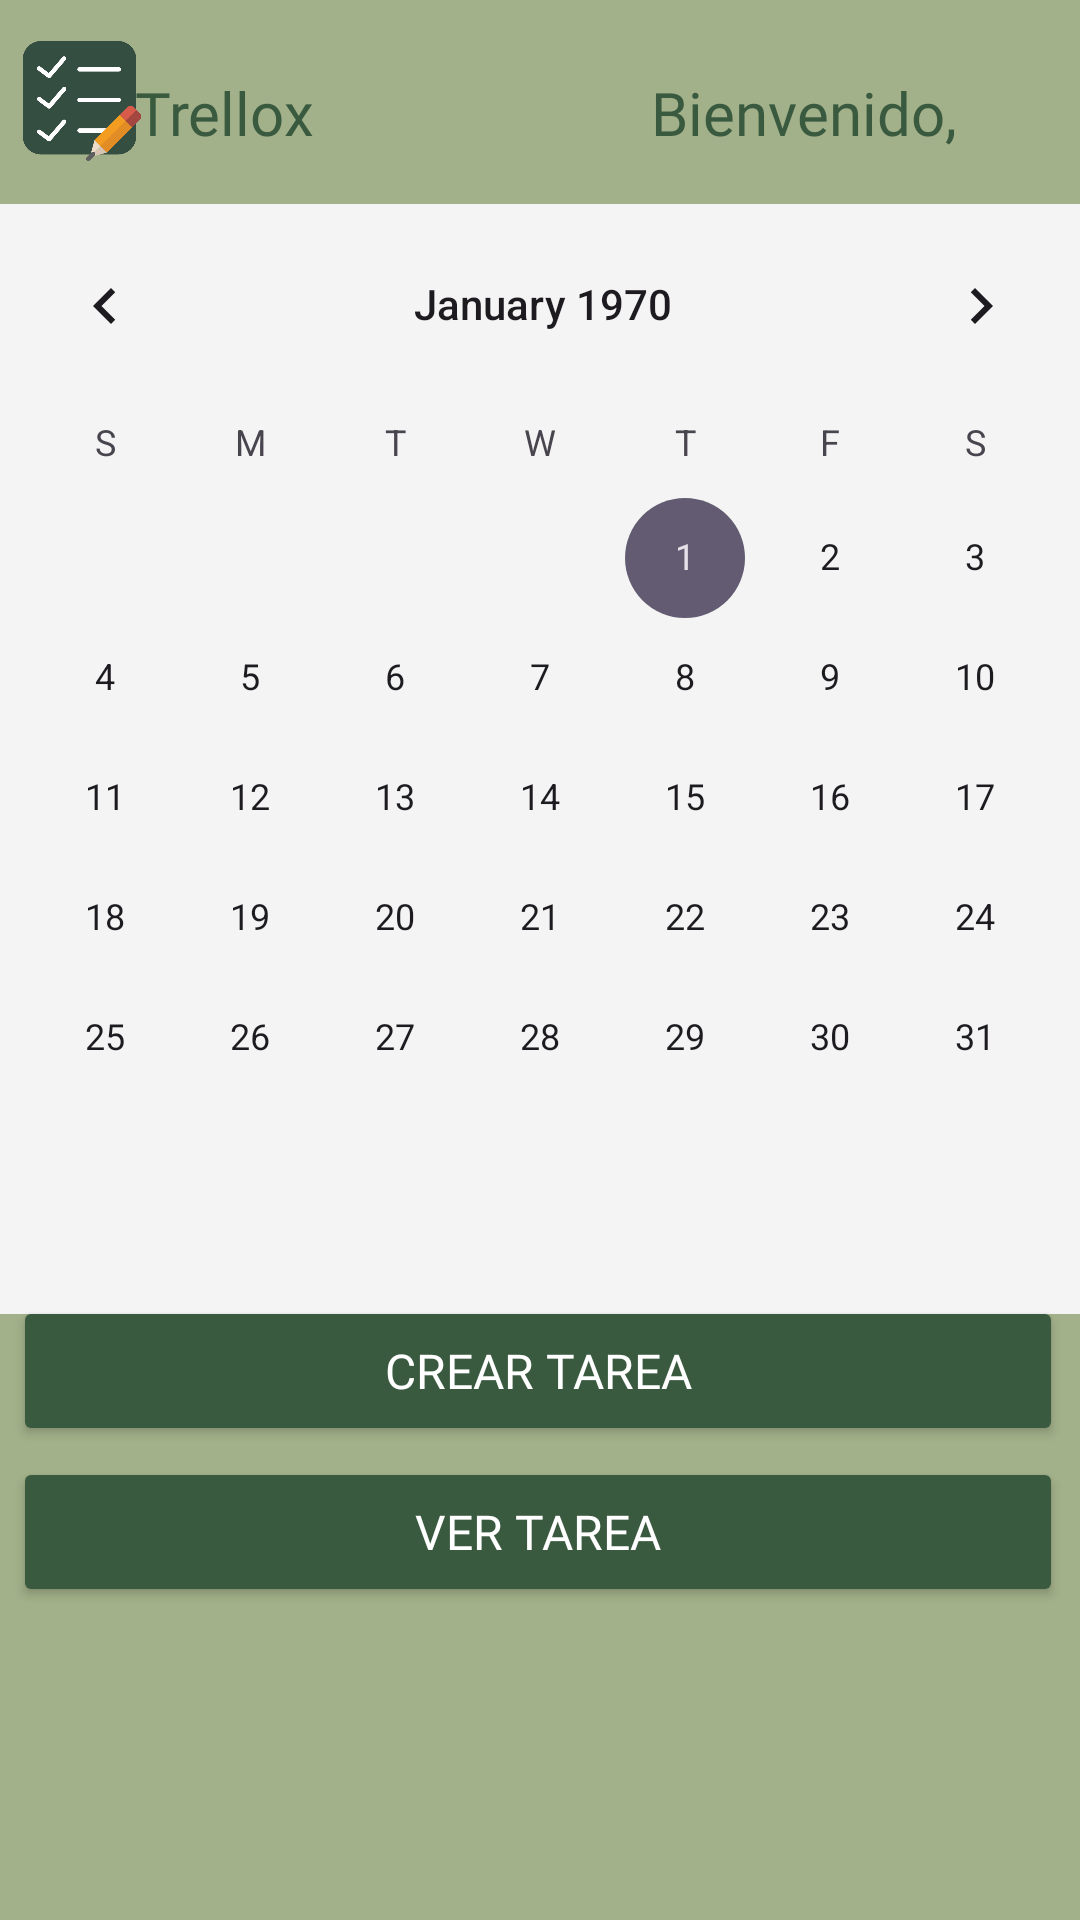

Layout XML and referenced resources for this Android screen:
<!-- AndroidManifest.xml: application theme Theme.Trellox -->
<!-- res/layout/principal.xml -->
<?xml version="1.0" encoding="utf-8"?>
<androidx.constraintlayout.widget.ConstraintLayout xmlns:android="http://schemas.android.com/apk/res/android"
    xmlns:app="http://schemas.android.com/apk/res-auto"
    xmlns:tools="http://schemas.android.com/tools"
    android:id="@+id/calendario"
    android:layout_width="match_parent"
    android:layout_height="match_parent"
    android:background="@color/verde_claro">

    <ImageView
        android:id="@+id/imgLogo"
        android:layout_width="40dp"
        android:layout_height="40dp"
        android:contentDescription="@string/img_logo"
        app:layout_constraintBottom_toBottomOf="parent"
        app:layout_constraintEnd_toEndOf="parent"
        app:layout_constraintHorizontal_bias="0.023"
        app:layout_constraintStart_toStartOf="parent"
        app:layout_constraintTop_toTopOf="parent"
        app:layout_constraintVertical_bias="0.023"
        app:srcCompat="@drawable/lista" />

    <TextView
        android:id="@+id/nombreApp"
        android:layout_width="wrap_content"
        android:layout_height="wrap_content"
        android:fontFamily="@font/amaranth_bold"
        android:text="@string/app_name"
        android:textColor="@color/verde_oscuro"
        android:textSize="20sp"
        app:layout_constraintBottom_toBottomOf="parent"
        app:layout_constraintEnd_toEndOf="parent"
        app:layout_constraintHorizontal_bias="0.15"
        app:layout_constraintStart_toStartOf="parent"
        app:layout_constraintTop_toTopOf="parent"
        app:layout_constraintVertical_bias="0.039" />

    <CalendarView
        android:id="@+id/calendarView"
        android:layout_width="380dp"
        android:layout_height="370dp"
        android:background="@color/gris_claro"
        android:focusedMonthDateColor="@color/gris_claro"
        app:layout_constraintBottom_toBottomOf="parent"
        app:layout_constraintEnd_toEndOf="parent"
        app:layout_constraintHorizontal_bias="0.483"
        app:layout_constraintStart_toStartOf="parent"
        app:layout_constraintTop_toTopOf="parent"
        app:layout_constraintVertical_bias="0.252" />

    <TextView
        android:id="@+id/bienvenidaPrincipal"
        android:layout_width="wrap_content"
        android:layout_height="wrap_content"
        android:fontFamily="@font/amaranth_bold"
        android:text="@string/msg"
        android:textColor="@color/verde_oscuro"
        android:textSize="20sp"
        app:layout_constraintBottom_toBottomOf="parent"
        app:layout_constraintEnd_toEndOf="parent"
        app:layout_constraintHorizontal_bias="0.841"
        app:layout_constraintStart_toStartOf="parent"
        app:layout_constraintTop_toTopOf="parent"
        app:layout_constraintVertical_bias="0.039" />

    <Button
        android:id="@+id/crearTarea"
        android:layout_width="350dp"
        android:layout_height="50dp"
        android:backgroundTint="@color/verde_oscuro"
        android:fontFamily="@font/amaranth"
        android:onClick="crearTareaModal"
        android:text="@string/tarea"
        android:textColor="@color/blanco"
        android:textSize="16sp"
        app:cornerRadius="5dp"
        app:layout_constraintBottom_toBottomOf="parent"
        app:layout_constraintEnd_toEndOf="parent"
        app:layout_constraintHorizontal_bias="0.436"
        app:layout_constraintStart_toStartOf="parent"
        app:layout_constraintTop_toTopOf="parent"
        app:layout_constraintVertical_bias="0.732" />

    <Button
        android:id="@+id/verTareas"
        android:layout_width="350dp"
        android:layout_height="50dp"
        android:backgroundTint="@color/verde_oscuro"
        android:fontFamily="@font/amaranth"
        android:onClick="mostrarTarea"
        android:text="@string/ver"
        android:textColor="@color/blanco"
        android:textSize="16sp"
        app:cornerRadius="5dp"
        app:layout_constraintBottom_toBottomOf="parent"
        app:layout_constraintEnd_toEndOf="parent"
        app:layout_constraintHorizontal_bias="0.442"
        app:layout_constraintStart_toStartOf="parent"
        app:layout_constraintTop_toTopOf="parent"
        app:layout_constraintVertical_bias="0.823" />

</androidx.constraintlayout.widget.ConstraintLayout>
<!-- resources referenced by this layout -->
<resources>
  <color name="blanco">#FFFFFFFF</color>
  <color name="gris_claro">#F4F4F4</color>
  <color name="verde_claro">#A3B18A</color>
  <color name="verde_oscuro">#3A5A40</color>
  <!-- drawable lista: png bitmap (drawable, 18316 bytes) -->
  <string name="app_name">Trellox</string>
  <string name="img_logo">logo</string>
  <string name="msg">Bienvenido, </string>
  <string name="tarea">Crear tarea </string>
  <string name="ver">Ver tarea </string>
  <style name="Theme.Trellox" parent="Base.Theme.Trellox" />
  <style name="Base.Theme.Trellox" parent="Theme.Material3.DayNight.NoActionBar">
          
          
      </style>
</resources>
